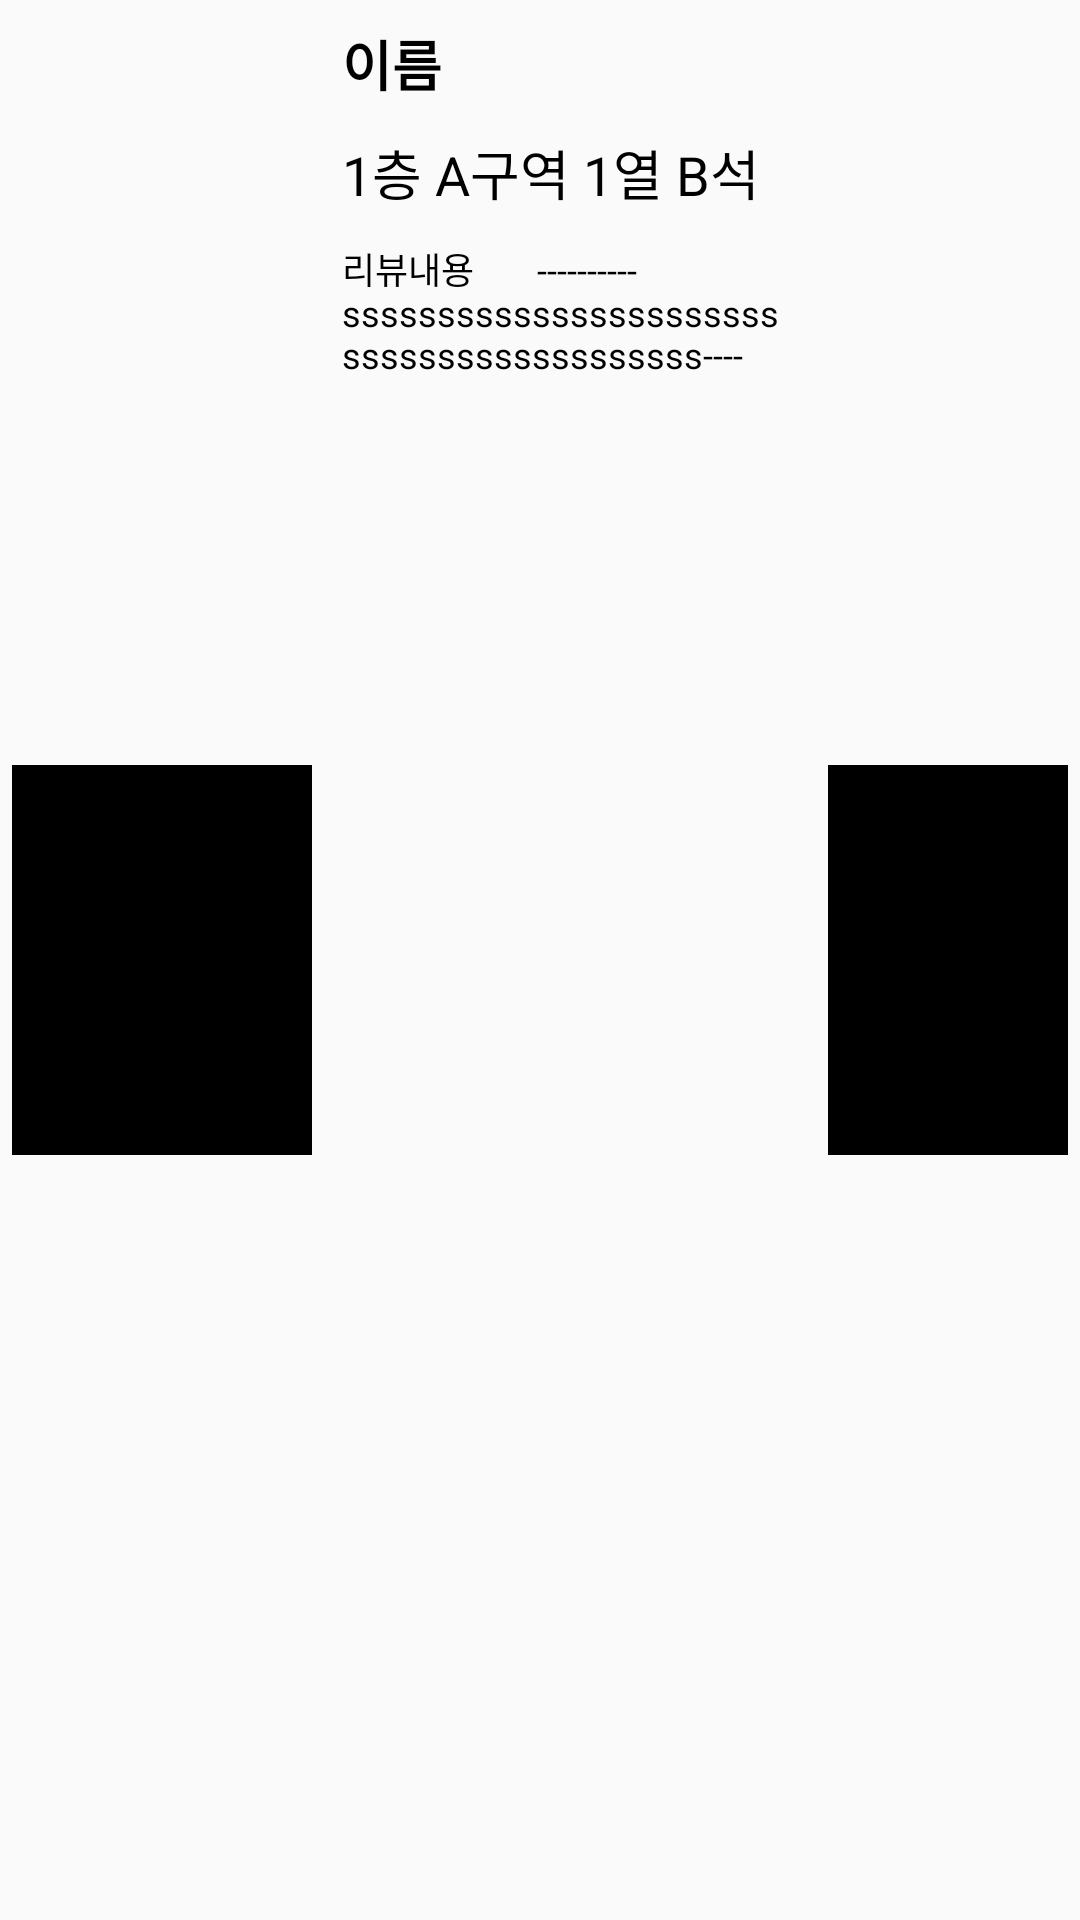

Reconstruct the res/layout file that produces this screen, plus the resources it refers to.
<!-- AndroidManifest.xml: application theme Theme.HolySeat -->
<!-- res/layout/recent_review.xml -->
<?xml version="1.0" encoding="utf-8"?>
<androidx.constraintlayout.widget.ConstraintLayout xmlns:android="http://schemas.android.com/apk/res/android"
    xmlns:app="http://schemas.android.com/apk/res-auto"
    xmlns:tools="http://schemas.android.com/tools"
    android:layout_width="match_parent"
    android:layout_height="wrap_content">

    <ImageView
        android:id="@+id/user_img"
        android:layout_width="100dp"
        android:layout_height="130dp"
        android:layout_margin="4dp"
        android:src="@color/black"
        app:layout_constraintBottom_toBottomOf="parent"
        app:layout_constraintStart_toStartOf="parent"
        app:layout_constraintTop_toTopOf="parent" />

    <TextView
        android:id="@+id/user_name"
        android:layout_width="wrap_content"
        android:layout_height="wrap_content"
        android:layout_marginStart="10dp"
        android:layout_marginTop="8dp"
        android:text="이름"
        android:textColor="@color/black"
        android:textSize="18sp"
        android:textStyle="bold"
        app:layout_constraintLeft_toRightOf="@id/user_img"
        app:layout_constraintTop_toTopOf="parent" />

    <TextView
        android:id="@+id/seat_info"
        android:layout_width="wrap_content"
        android:layout_height="wrap_content"
        android:layout_marginStart="10dp"
        android:layout_marginTop="10dp"
        android:text="1층 A구역 1열 B석"
        android:textColor="@color/black"
        android:textSize="18sp"
        app:layout_constraintLeft_toRightOf="@id/user_img"
        app:layout_constraintTop_toBottomOf="@id/user_name" />

    <TextView
        android:id="@+id/user_review"
        android:layout_width="0dp"
        android:layout_height="wrap_content"
        android:layout_marginStart="10dp"
        android:layout_marginTop="10dp"
        android:layout_marginEnd="100dp"
        android:ellipsize="end"
        android:maxLines="4"
        android:text="리뷰내용       ----------        ssssssssssssssssssssssssssssssssssssssssss----"
        android:textColor="@color/black"
        android:textSize="12sp"
        app:layout_constraintEnd_toEndOf="parent"
        app:layout_constraintStart_toEndOf="@id/user_img"
        app:layout_constraintTop_toBottomOf="@id/seat_info" />

    <ImageView
        android:id="@+id/poster_img"
        android:layout_width="80dp"
        android:layout_height="130dp"
        android:layout_margin="4dp"
        android:src="@color/black"
        app:layout_constraintBottom_toBottomOf="parent"
        app:layout_constraintEnd_toEndOf="parent"
        app:layout_constraintTop_toTopOf="parent" />

</androidx.constraintlayout.widget.ConstraintLayout>
<!-- resources referenced by this layout -->
<resources>
  <color name="black">#FF000000</color>
  <style name="Theme.HolySeat" parent="Theme.AppCompat.DayNight.NoActionBar">
          
          <item name="colorPrimary">@color/purple_500</item>
          <item name="colorPrimaryVariant">@color/purple_700</item>
          <item name="colorOnPrimary">@color/white</item>
          
          <item name="colorSecondary">@color/teal_200</item>
          <item name="colorSecondaryVariant">@color/teal_700</item>
          <item name="colorOnSecondary">@color/black</item>
          
          <item name="android:statusBarColor" tools:targetApi="l">?attr/colorPrimaryVariant</item>
          
      </style>
  <color name="purple_500">#FF6200EE</color>
  <color name="purple_700">#FF3700B3</color>
  <color name="white">#FFFFFFFF</color>
  <color name="teal_200">#FF03DAC5</color>
  <color name="teal_700">#FF018786</color>
</resources>
